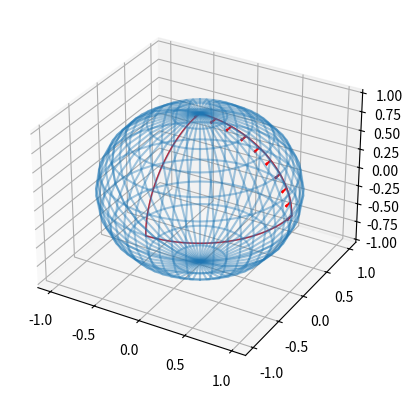

The script that saved this image:
# http://www.physics.usu.edu/Wheeler/GenRel2013/Notes/Geodesics.pdf
import matplotlib.pyplot as plt
import numpy as np

def spherical_mesh(x0, y0, z0, radius):
    phi = np.linspace(0, np.pi, 25)
    theta = np.linspace(0, 2 * np.pi, 25)
    phi_mesh, theta_mesh = np.meshgrid(theta, phi)
    x = radius * np.sin(phi_mesh) * np.cos(theta_mesh)
    y = radius * np.sin(phi_mesh) * np.sin(theta_mesh)
    z = radius * np.cos(phi_mesh)
    return x + x0, y + y0, z + z0

def spherical2cartesian(theta, phi, r):
    x = r * np.sin(phi) * np.cos(theta)
    y = r * np.sin(phi) * np.sin(theta)
    z = r * np.cos(phi)
    return x, y, z

def covariant_metric(theta, phi, r):
    return np.matrix(\
        [[  r**2,                         0],\
         [     0, r**2 * (np.sin(theta))**2]])

def covariant_derivative():
    return

ax = plt.figure().add_subplot(projection='3d')

phi = np.linspace(0, np.pi/2, 50)
theta = 0
r = 1
x, y, z = spherical2cartesian(theta, phi, r)
ax.plot(x, y, z, color="r", linewidth=1)

theta = -np.pi/2
x, y, z = spherical2cartesian(theta, phi, r)
ax.plot(x, y, z, color="r", linewidth=1)

phi = np.pi/2
theta = np.linspace(-np.pi/2, 0, 50)
x, y, z = spherical2cartesian(theta, phi, r)
ax.plot(x, y, z, color="r", linewidth=1)

phi = np.linspace(0, np.pi/2, 10)
x, y, z = spherical2cartesian(0, phi, 1)
ax.quiver(x, y, z, 0, -1, 0, length=0.1, normalize=True, color='r')

x, y, z = spherical_mesh(0, 0, 0, 1)
ax.plot_wireframe(x, y, z, alpha=0.4)

plt.show()
